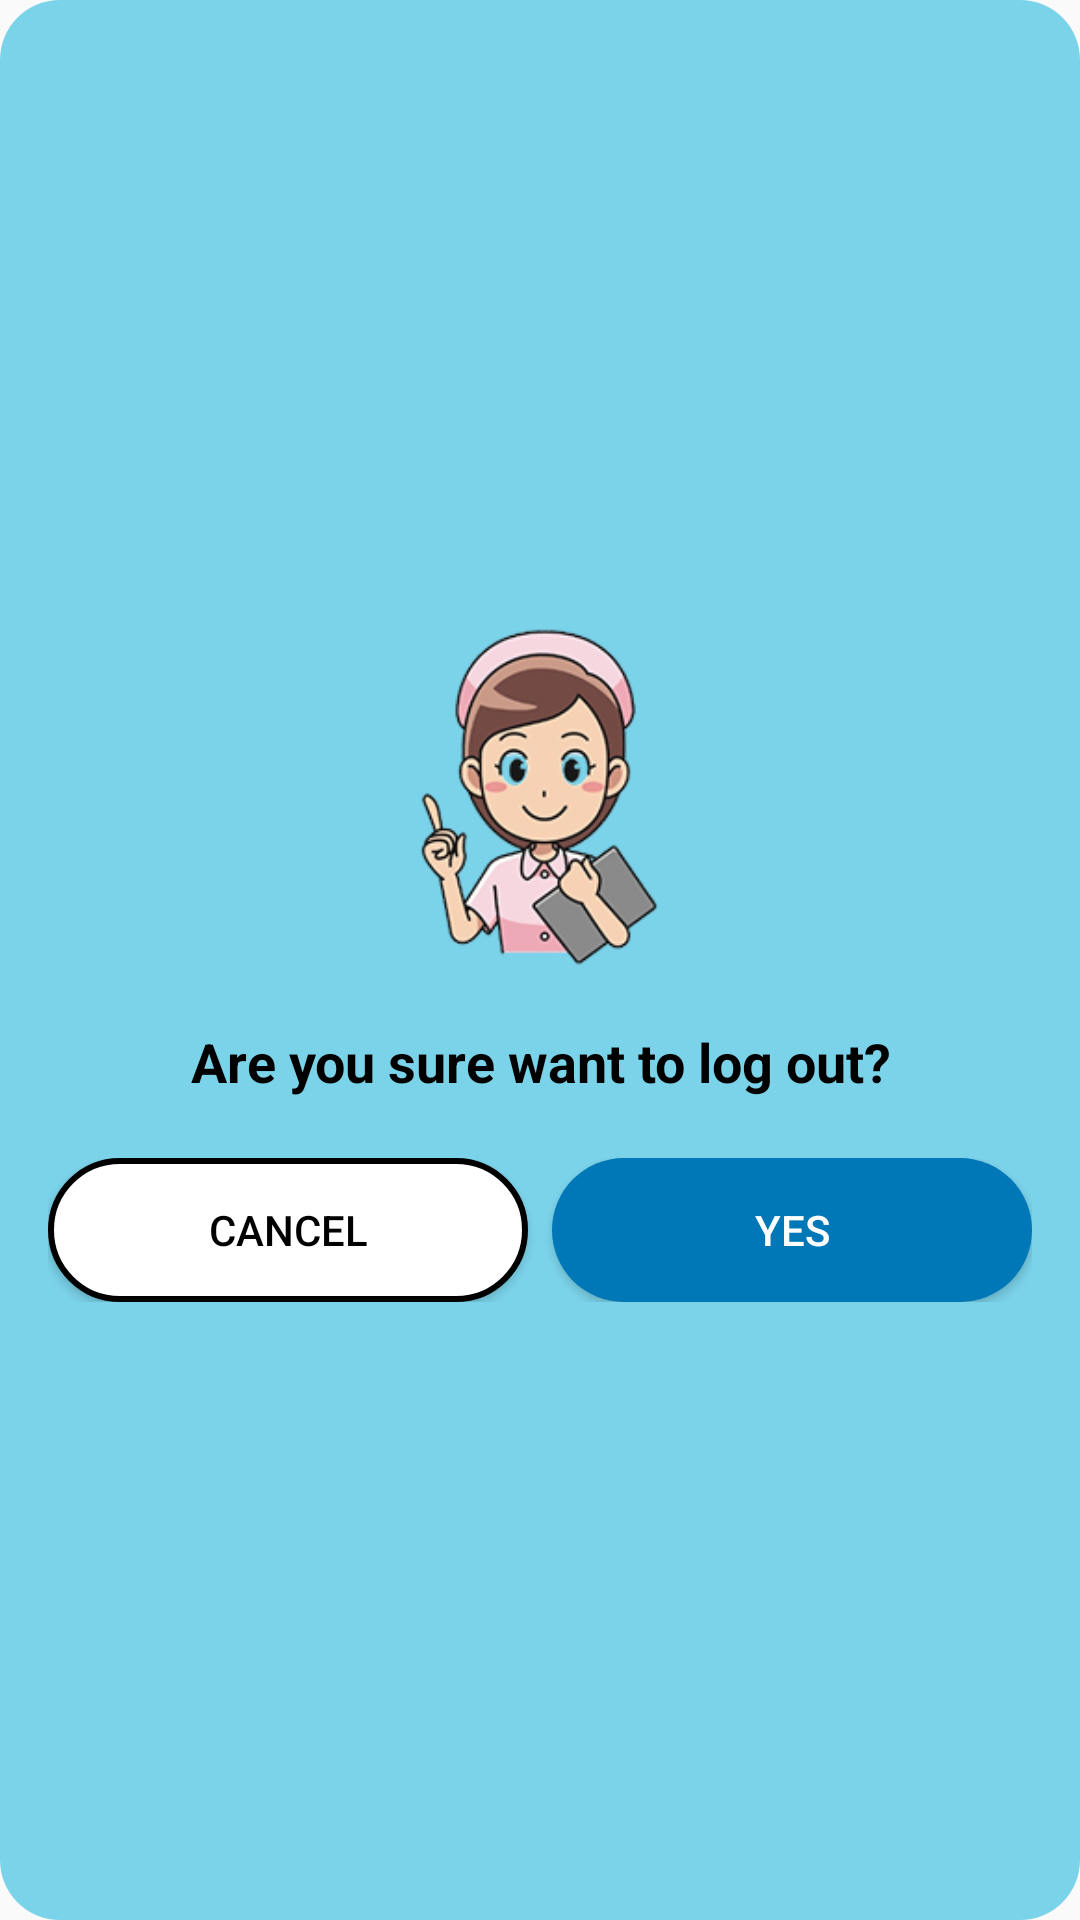

Android layout source for this screen:
<!-- AndroidManifest.xml: application theme Theme.HealGuard -->
<!-- res/layout/logout_popup.xml -->
<?xml version="1.0" encoding="utf-8"?>
<LinearLayout xmlns:android="http://schemas.android.com/apk/res/android"
    android:layout_width="match_parent"
    android:layout_height="wrap_content"
    android:orientation="vertical"
    android:padding="16dp"
    android:gravity="center"
    android:background="@drawable/rounded_bg_blue">

    <ImageView
        android:id="@+id/logoutIcon"
        android:layout_width="120dp"
        android:layout_height="120dp"
        android:src="@drawable/remindericon"
        android:contentDescription="Reminder Icon"
        android:layout_marginBottom="16dp" />

    <TextView
        android:id="@+id/logoutMessage"
        android:layout_width="wrap_content"
        android:layout_height="wrap_content"
        android:text="Are you sure want to log out?"
        android:textColor="@color/black"
        android:textStyle="bold"
        android:textSize="18sp"
        android:gravity="center"
        android:layout_marginBottom="20dp" />

    <LinearLayout
        android:layout_width="match_parent"
        android:layout_height="wrap_content"
        android:orientation="horizontal"
        android:gravity="center"
        android:weightSum="2">

        <Button
            android:id="@+id/cancelBtn"
            android:layout_width="0dp"
            android:layout_height="wrap_content"
            android:layout_weight="1"
            android:text="Cancel"
            android:background="@drawable/rounded_button_white"
            android:textColor="#000000" />

        <Button
            android:id="@+id/logoutBtn"
            android:layout_width="0dp"
            android:layout_height="wrap_content"
            android:layout_weight="1"
            android:text="Yes"
            android:background="@drawable/rounded_button_blue"
            android:textColor="#FFFFFF"
            android:layout_marginStart="8dp"/>
    </LinearLayout>
</LinearLayout>
<!-- resources referenced by this layout -->
<resources>
  <color name="black">#FF000000</color>
  <!-- drawable remindericon: png bitmap (drawable, 38549 bytes) -->
  <!-- drawable rounded_bg_blue (drawable) -->
  <?xml version="1.0" encoding="utf-8"?>
  <shape xmlns:android="http://schemas.android.com/apk/res/android"
      android:shape="rectangle">
  
      
      <solid android:color="#7BD3EA"/>
  
      
      <corners android:radius="20dp"/>
  </shape>
  <!-- drawable rounded_button_blue (drawable) -->
  <shape xmlns:android="http://schemas.android.com/apk/res/android"
      android:shape="rectangle">
      <solid android:color="#0077B6"/>
      <corners android:radius="25dp"/>
  </shape>
  <!-- drawable rounded_button_white (drawable) -->
  <?xml version="1.0" encoding="utf-8"?>
  <shape xmlns:android="http://schemas.android.com/apk/res/android"
      android:shape="rectangle">
  
      <corners android:radius="25dp" />
  
      
      <solid android:color="#FFFFFF" />
  
      
      <stroke
          android:width="2dp"
          android:color="#000000" />
  
      
      <padding
          android:left="12dp"
          android:top="8dp"
          android:right="12dp"
          android:bottom="8dp"/>
  </shape>
  <style name="Theme.HealGuard" parent="android:Theme.Material.Light.NoActionBar" />
</resources>
